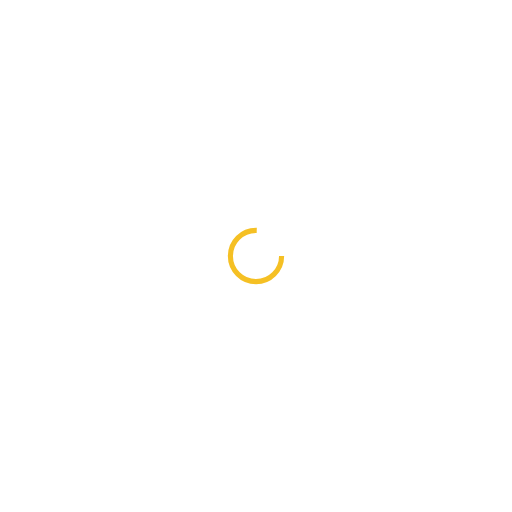
t = 0.00 s
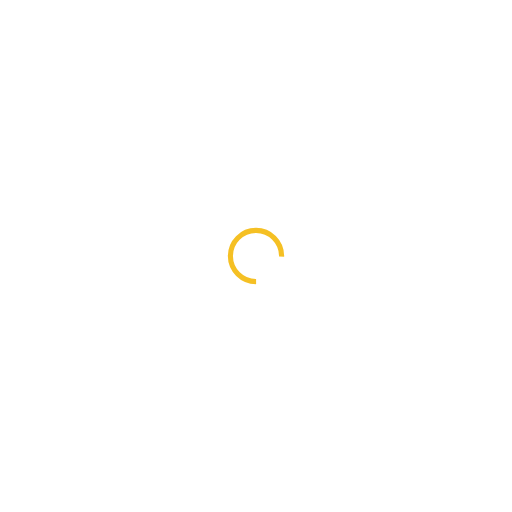
t = 0.17 s
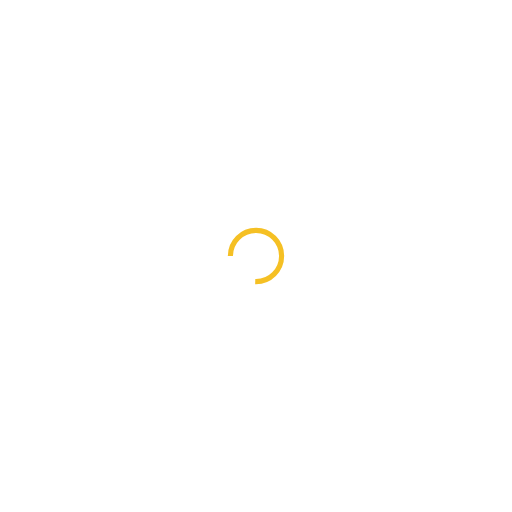
t = 0.35 s
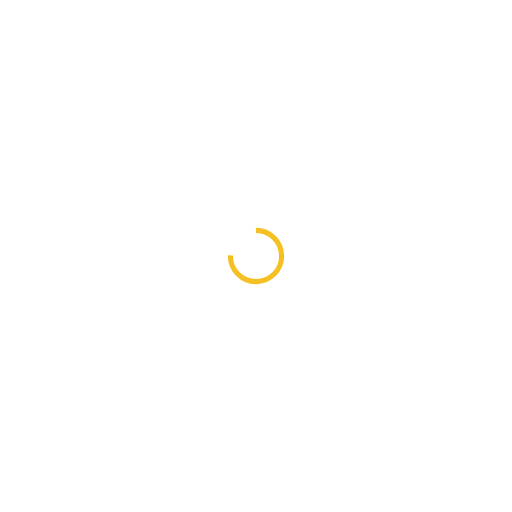
t = 0.52 s

The animated SVG that drew these frames (rendered in a browser with its animation timeline set to each time). Animation: 1 SMIL element (animateTransform=1); one cycle of 0.69 s, repeats indefinitely.

<?xml version="1.0" encoding="utf-8"?>
<svg xmlns="http://www.w3.org/2000/svg" xmlns:xlink="http://www.w3.org/1999/xlink" style="margin: auto; background: none; display: block; shape-rendering: auto;" width="281px" height="281px" viewBox="0 0 100 100" preserveAspectRatio="xMidYMid">
<circle cx="50" cy="50" fill="none" stroke="#f5c024" stroke-width="1" r="5" stroke-dasharray="23.561944901923447 9.853981633974483">
  <animateTransform attributeName="transform" type="rotate" repeatCount="indefinite" dur="0.6896551724137931s" values="0 50 50;360 50 50" keyTimes="0;1"></animateTransform>
</circle>
<!-- [ldio] generated by https://loading.io/ --></svg>
